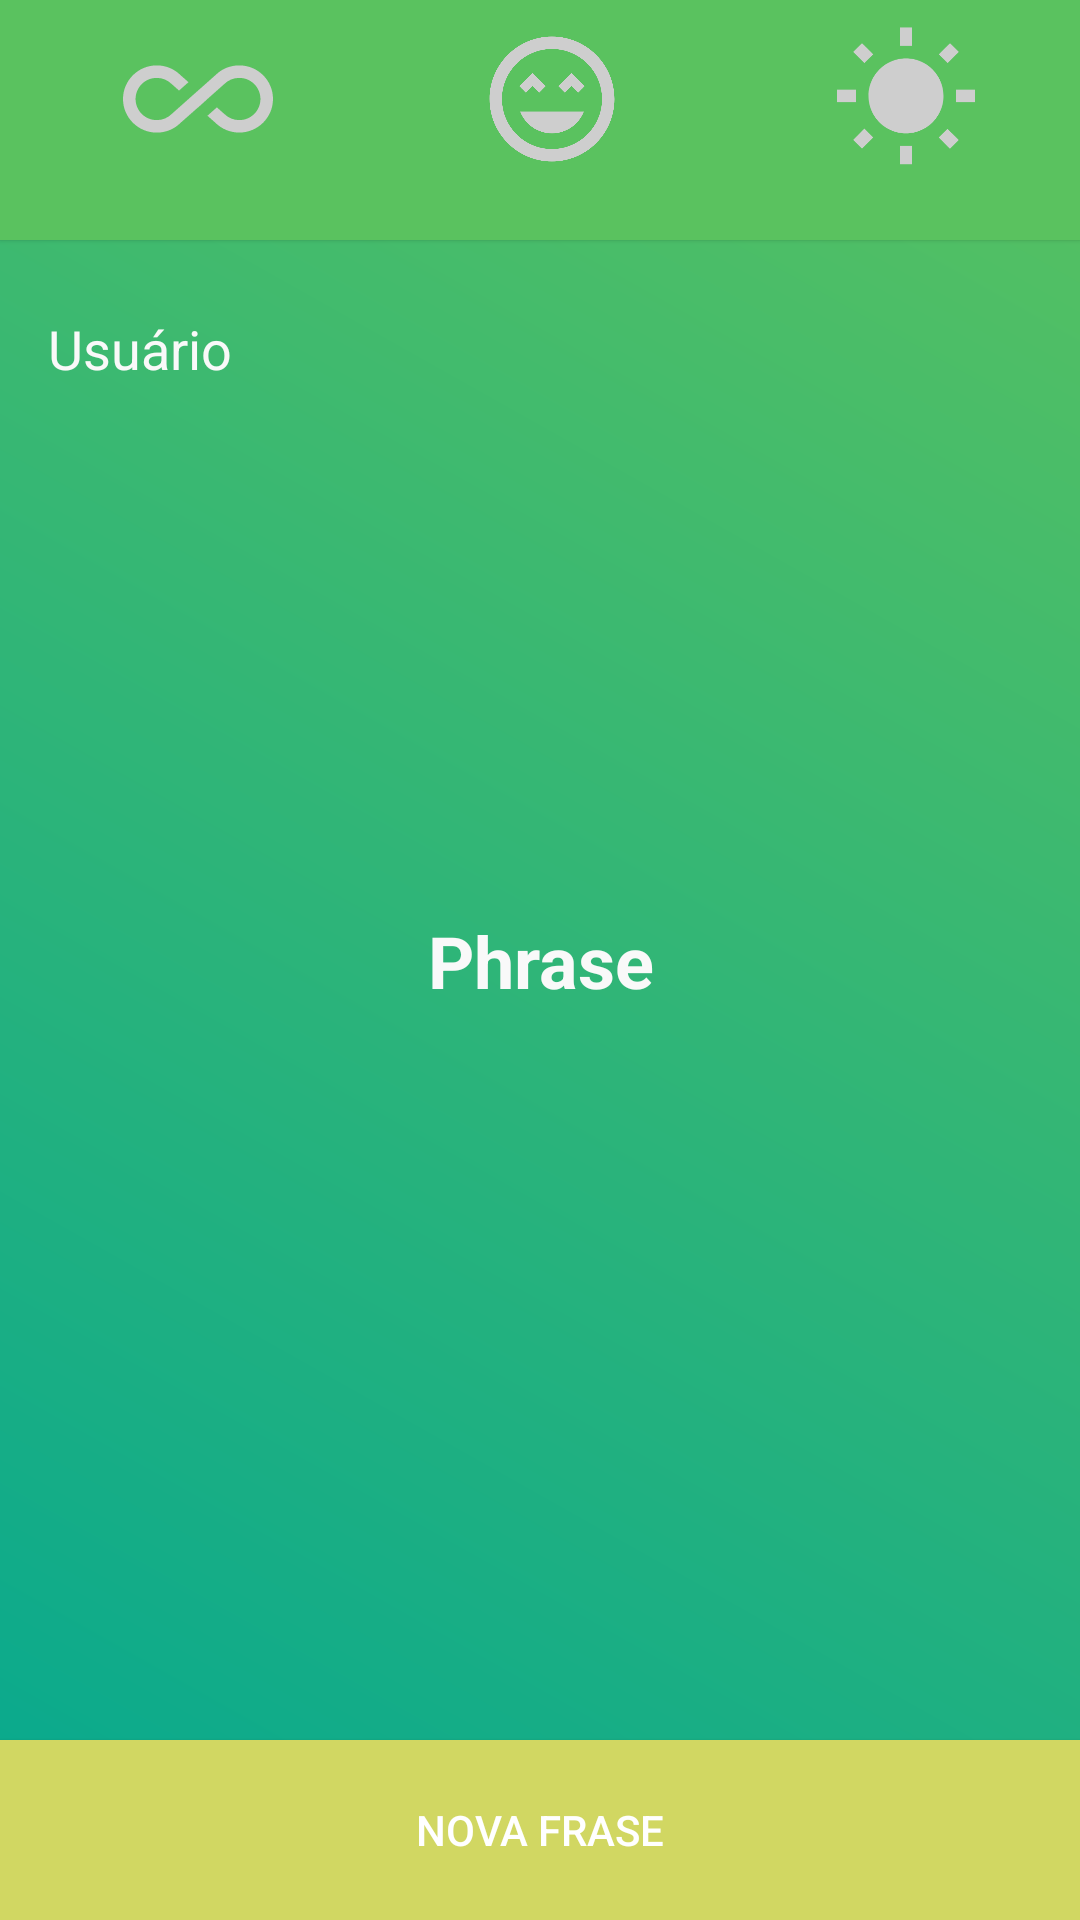

Layout XML and referenced resources for this Android screen:
<!-- AndroidManifest.xml: activity theme StatusbarColor -->
<!-- res/layout/activity_main.xml -->
<?xml version="1.0" encoding="utf-8"?>
<android.support.constraint.ConstraintLayout xmlns:android="http://schemas.android.com/apk/res/android"
    xmlns:app="http://schemas.android.com/apk/res-auto"
    xmlns:tools="http://schemas.android.com/tools"
    android:layout_width="match_parent"
    android:layout_height="match_parent"
    android:background="@drawable/bg_splash"
    tools:context=".views.MainActivity">

    <View
        android:id="@+id/view"
        android:layout_width="0dp"
        android:layout_height="80dp"
        android:background="@color/colorPrimary"
        android:elevation="1dp"
        app:layout_constraintEnd_toEndOf="parent"
        app:layout_constraintStart_toStartOf="parent"
        app:layout_constraintTop_toTopOf="parent" />

    <ImageView
        android:id="@+id/imageAll"
        android:layout_width="100dp"
        android:layout_height="50dp"
        android:layout_gravity="center_vertical"
        android:layout_marginStart="16dp"
        android:layout_marginLeft="16dp"
        android:layout_marginTop="8dp"
        android:layout_weight="1"
        android:elevation="2dp"
        android:src="@drawable/ic_all_unselected"
        app:layout_constraintStart_toStartOf="parent"
        app:layout_constraintTop_toTopOf="parent" />

    <ImageView
        android:id="@+id/imageSun"
        android:layout_width="100dp"
        android:layout_height="50dp"
        android:layout_gravity="center_vertical"
        android:layout_marginTop="8dp"
        android:layout_marginEnd="8dp"
        android:layout_marginRight="8dp"
        android:layout_weight="1"
        android:elevation="2dp"
        android:src="@drawable/ic_sun_unselected"
        app:layout_constraintEnd_toEndOf="@+id/view"
        app:layout_constraintTop_toTopOf="parent" />

    <ImageView
        android:id="@+id/imageHappy"
        android:layout_width="100dp"
        android:layout_height="50dp"
        android:layout_gravity="center_vertical"
        android:layout_marginStart="8dp"
        android:layout_marginLeft="8dp"
        android:layout_marginTop="8dp"
        android:layout_marginEnd="8dp"
        android:layout_marginRight="8dp"
        android:layout_weight="1"
        android:elevation="2dp"
        android:src="@drawable/ic_happy_unselected"
        app:layout_constraintEnd_toStartOf="@+id/imageSun"
        app:layout_constraintStart_toEndOf="@+id/imageAll"
        app:layout_constraintTop_toTopOf="parent" />

    <TextView
        android:id="@+id/textUserName"
        android:layout_width="wrap_content"
        android:layout_height="0dp"
        android:layout_marginStart="16dp"
        android:layout_marginLeft="16dp"
        android:layout_marginTop="24dp"
        android:text="Usuário"
        android:textSize="18sp"
        android:textColor="@color/colorTextLightGray"
        app:layout_constraintStart_toStartOf="parent"
        app:layout_constraintTop_toBottomOf="@+id/view" />

    <TextView
        android:id="@+id/textPhrase"
        android:layout_width="match_parent"
        android:layout_height="wrap_content"
        android:layout_marginStart="@dimen/dimen_16dp"
        android:layout_marginLeft="@dimen/dimen_16dp"
        android:layout_marginEnd="@dimen/dimen_16dp"
        android:layout_marginRight="@dimen/dimen_16dp"
        android:gravity="center"
        android:text="Phrase"
        android:textColor="@color/colorTextLightGray"
        android:textStyle="bold"
        android:textSize="24sp"
        app:layout_constraintBottom_toBottomOf="parent"
        app:layout_constraintEnd_toEndOf="parent"
        app:layout_constraintStart_toStartOf="parent"
        app:layout_constraintTop_toTopOf="parent" />

    <Button
        android:id="@+id/buttonNewPhrase"
        android:layout_width="match_parent"
        android:layout_height="60dp"
        android:layout_marginBottom="@dimen/dimen_16dp"
        android:background="@color/colorAccent"
        android:text="Nova Frase"
        android:textColor="@color/colorTextButton"
        app:layout_constraintBottom_toBottomOf="parent"
        app:layout_constraintEnd_toEndOf="parent"
        app:layout_constraintStart_toStartOf="parent" />

</android.support.constraint.ConstraintLayout>
<!-- resources referenced by this layout -->
<resources>
  <color name="colorAccent">#d1d762</color>
  <color name="colorPrimary">#5ac25f</color>
  <color name="colorTextButton">#ffffff</color>
  <color name="colorTextLightGray">#f9f9f9</color>
  <!-- drawable bg_splash (drawable) -->
  <?xml version="1.0" encoding="utf-8"?>
  <shape xmlns:android="http://schemas.android.com/apk/res/android">
      <gradient
          android:angle="225"
          android:endColor="@color/colorPrimaryDark"
          android:startColor="@color/colorPrimary" />
  </shape>
  <!-- drawable ic_all_unselected (drawable) -->
  <vector xmlns:android="http://schemas.android.com/apk/res/android"
      android:width="24dp"
      android:height="24dp"
      android:viewportWidth="24.0"
      android:viewportHeight="24.0">
      <path
          android:fillColor="@color/menuItemUnselected"
          android:pathData="M18.6,6.62c-1.44,0 -2.8,0.56 -3.77,1.53L12,10.66 10.48,12h0.01L7.8,14.39c-0.64,0.64 -1.49,0.99 -2.4,0.99 -1.87,0 -3.39,-1.51 -3.39,-3.38S3.53,8.62 5.4,8.62c0.91,0 1.76,0.35 2.44,1.03l1.13,1 1.51,-1.34L9.22,8.2C8.2,7.18 6.84,6.62 5.4,6.62 2.42,6.62 0,9.04 0,12s2.42,5.38 5.4,5.38c1.44,0 2.8,-0.56 3.77,-1.53l2.83,-2.5 0.01,0.01L13.52,12h-0.01l2.69,-2.39c0.64,-0.64 1.49,-0.99 2.4,-0.99 1.87,0 3.39,1.51 3.39,3.38s-1.52,3.38 -3.39,3.38c-0.9,0 -1.76,-0.35 -2.44,-1.03l-1.14,-1.01 -1.51,1.34 1.27,1.12c1.02,1.01 2.37,1.57 3.82,1.57 2.98,0 5.4,-2.41 5.4,-5.38s-2.42,-5.37 -5.4,-5.37z" />
  </vector>
  <!-- drawable ic_happy_unselected (drawable) -->
  <vector xmlns:android="http://schemas.android.com/apk/res/android"
      android:width="24dp"
      android:height="24dp"
      android:viewportWidth="24.0"
      android:viewportHeight="24.0">
      <path
          android:fillColor="@color/menuItemUnselected"
          android:pathData="M11.99,2C6.47,2 2,6.47 2,12s4.47,10 9.99,10S22,17.53 22,12 17.52,2 11.99,2zM12,20c-4.42,0 -8,-3.58 -8,-8s3.58,-8 8,-8 8,3.58 8,8 -3.58,8 -8,8zM13,9.94L14.06,11l1.06,-1.06L16.18,11l1.06,-1.06 -2.12,-2.12zM8.88,9.94L9.94,11 11,9.94 8.88,7.82 6.76,9.94 7.82,11zM12,17.5c2.33,0 4.31,-1.46 5.11,-3.5L6.89,14c0.8,2.04 2.78,3.5 5.11,3.5z" />
  </vector>
  <!-- drawable ic_sun_unselected (drawable) -->
  <vector xmlns:android="http://schemas.android.com/apk/res/android"
      android:width="24dp"
      android:height="24dp"
      android:viewportWidth="24.0"
      android:viewportHeight="24.0">
      <path
          android:fillColor="@color/menuItemUnselected"
          android:pathData="M6.76,4.84l-1.8,-1.79 -1.41,1.41 1.79,1.79 1.42,-1.41zM4,10.5L1,10.5v2h3v-2zM13,0.55h-2L11,3.5h2L13,0.55zM20.45,4.46l-1.41,-1.41 -1.79,1.79 1.41,1.41 1.79,-1.79zM17.24,18.16l1.79,1.8 1.41,-1.41 -1.8,-1.79 -1.4,1.4zM20,10.5v2h3v-2h-3zM12,5.5c-3.31,0 -6,2.69 -6,6s2.69,6 6,6 6,-2.69 6,-6 -2.69,-6 -6,-6zM11,22.45h2L13,19.5h-2v2.95zM3.55,18.54l1.41,1.41 1.79,-1.8 -1.41,-1.41 -1.79,1.8z" />
  </vector>
  <style name="StatusbarColor" parent="@style/Theme.AppCompat">
          <item name="windowNoTitle">true</item>
          <item name="windowActionBar">false</item>
      </style>
  <color name="colorPrimaryDark">#05a890</color>
  <color name="menuItemUnselected">#cecece</color>
</resources>
